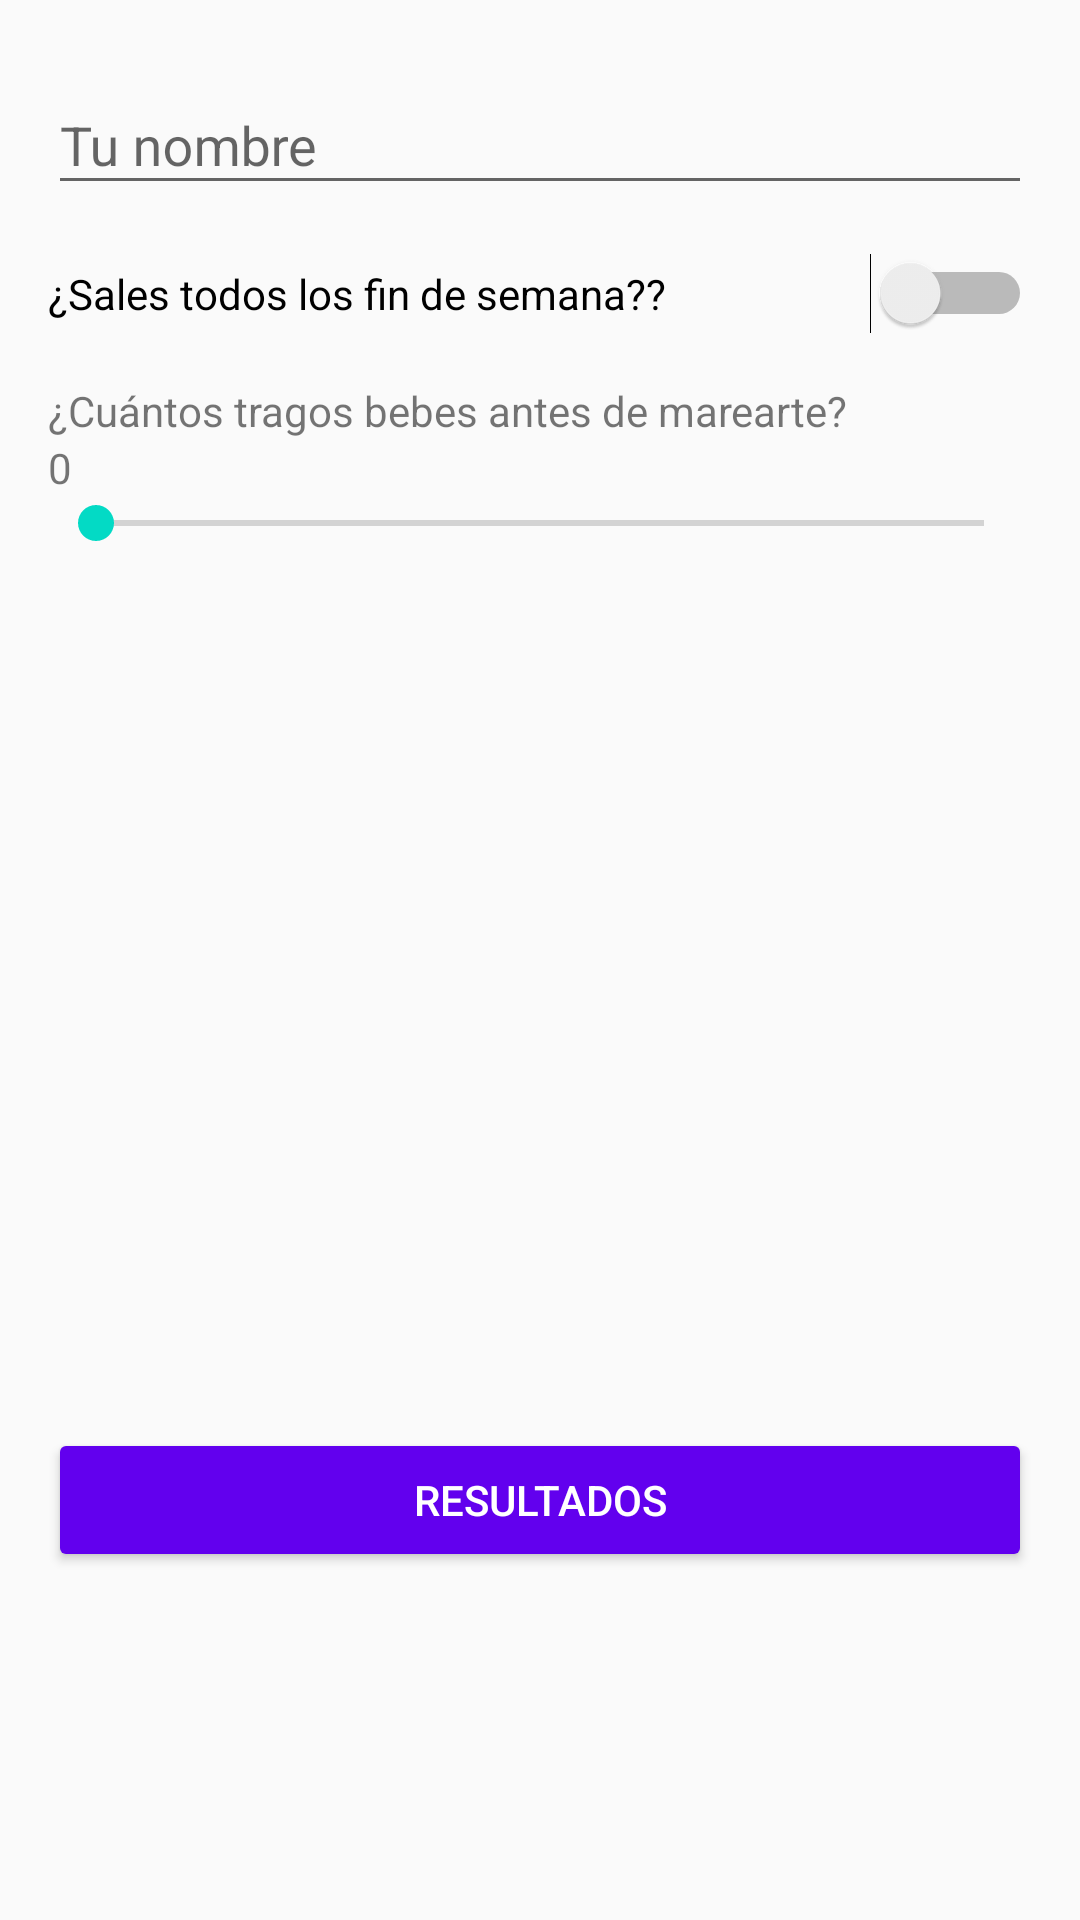

Produce the Android XML layout that renders to this screen, including the resource entries it uses.
<!-- AndroidManifest.xml: application theme AppTheme -->
<!-- res/layout/fragment_cool.xml -->
<LinearLayout xmlns:android="http://schemas.android.com/apk/res/android"
    xmlns:tools="http://schemas.android.com/tools"
    android:layout_width="match_parent"
    android:layout_height="match_parent"
    android:orientation="vertical"
    android:padding="16dp"
    tools:context="example.shrinkquizz.views.CoolFragment">

    <android.support.design.widget.TextInputLayout
        android:layout_width="match_parent"
        android:layout_height="wrap_content"
        android:hint="Tu nombre">

        <android.support.design.widget.TextInputEditText
            android:id="@+id/nameEt"
            android:layout_width="match_parent"
            android:layout_height="wrap_content" />

    </android.support.design.widget.TextInputLayout>

    <Switch
        android:id="@+id/partySw"
        android:layout_width="match_parent"
        android:layout_height="wrap_content"
        android:layout_marginBottom="16dp"
        android:layout_marginTop="16dp"
        android:text="¿Sales todos los fin de semana??" />


    <TextView
        android:layout_width="match_parent"
        android:layout_height="wrap_content"
        android:text="¿Cuántos tragos bebes antes de marearte?" />

    <TextView
        android:id="@+id/counterTV"
        android:layout_width="match_parent"
        android:layout_height="wrap_content"
        android:layout_gravity="center"
        android:text="0" />

    <SeekBar
        android:id="@+id/drinkSb"
        android:layout_width="match_parent"
        android:layout_height="wrap_content"
        android:max="10" />

    <RelativeLayout
        android:layout_width="match_parent"
        android:layout_height="0dp"
        android:layout_weight="1"
        android:paddingBottom="50dp">

        <include layout="@layout/send_button" />

    </RelativeLayout>

</LinearLayout>
<!-- res/layout/send_button.xml (included above) -->
<?xml version="1.0" encoding="utf-8"?>
<Button xmlns:android="http://schemas.android.com/apk/res/android"
    android:id="@+id/sendBtn"
    android:layout_marginBottom="50dp"
    android:theme="@style/PrimaryButton"
    android:layout_width="match_parent"
    android:layout_height="wrap_content"
    android:padding="14dp"
    android:text="RESULTADOS"
    android:layout_alignParentBottom="true"
    android:textColor="@android:color/white">

</Button>
<!-- resources referenced by this layout -->
<resources>
  <style name="PrimaryButton" parent="AppTheme">
          <item name="colorButtonNormal">@color/colorPrimary</item>
      </style>
  <style name="AppTheme" parent="Theme.AppCompat.Light.DarkActionBar">
          
          <item name="colorPrimary">@color/colorPrimary</item>
          <item name="colorPrimaryDark">@color/colorPrimaryDark</item>
          <item name="colorAccent">@color/colorAccent</item>
      </style>
  <!-- not gathered from this repository: default colours our renderer supplied (Android Studio template values) -->
  <color name="colorPrimary">#FF6200EE</color>
  <color name="colorPrimaryDark">#FF3700B3</color>
  <color name="colorAccent">#FF03DAC5</color>
</resources>
